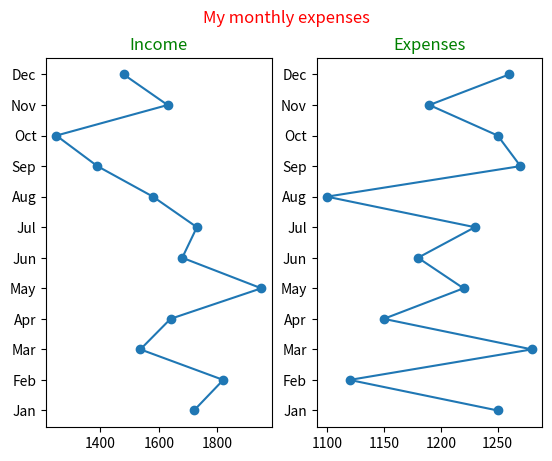

This figure's Python source:
import matplotlib.pyplot as plt
import numpy as np

# #plot 1:
# x = np.array([0, 1, 2, 3])
# y = np.array([3, 8, 1, 10])
#
# plt.subplot(2, 3, 1)
# plt.plot(x,y)
#
# #plot 2:
# x = np.array([0, 1, 2, 3])
# y = np.array([10, 20, 30, 40])
#
# plt.subplot(2, 3, 2)
# plt.plot(x,y)
#
# # plot 3:
# x = np.array([0, 1, 2, 3])
# y = np.array([3, 8, 1, 10])
#
# plt.subplot(2, 3, 3)
# plt.plot(x,y)
#
# # plot 4:
# x = np.array([0, 1, 2, 3])
# y = np.array([10, 20, 30, 40])
#
# plt.subplot(2, 3, 4)
# plt.plot(x,y)
#
# # plot 5:
# x = np.array([0, 1, 2, 3])
# y = np.array([3, 8, 1, 10])
#
# plt.subplot(2, 3, 5)
# plt.plot(x,y)
#
# # plot 6:
# x = np.array([0, 1, 2, 3])
# y = np.array([10, 20, 30, 40])
#
# plt.subplot(2, 3, 6)
# plt.plot(x,y)

#plot 1:

x = np.array([ 1720, 1820, 1537, 1640, 1950, 1680, 1730, 1580, 1390,1250, 1630, 1480])
y = np.array(['Jan', 'Feb', 'Mar', 'Apr', 'May', 'Jun','Jul','Aug','Sep','Oct','Nov','Dec'])

plt.subplot(1, 2, 1)
plt.plot(x,y)
plt.scatter(x,y)
plt.title("Income", color='Green')

#plot 2:
x = np.array([ 1250, 1120, 1280, 1150, 1220, 1180, 1230, 1100, 1270,1250, 1190, 1260])
y = np.array(['Jan', 'Feb', 'Mar', 'Apr', 'May', 'Jun','Jul','Aug','Sep','Oct','Nov','Dec'])

plt.subplot(1, 2, 2)
plt.plot(x,y)
plt.scatter(x,y)
plt.title("Expenses", color="Green")

plt.suptitle("My monthly expenses", color='red')

plt.show()